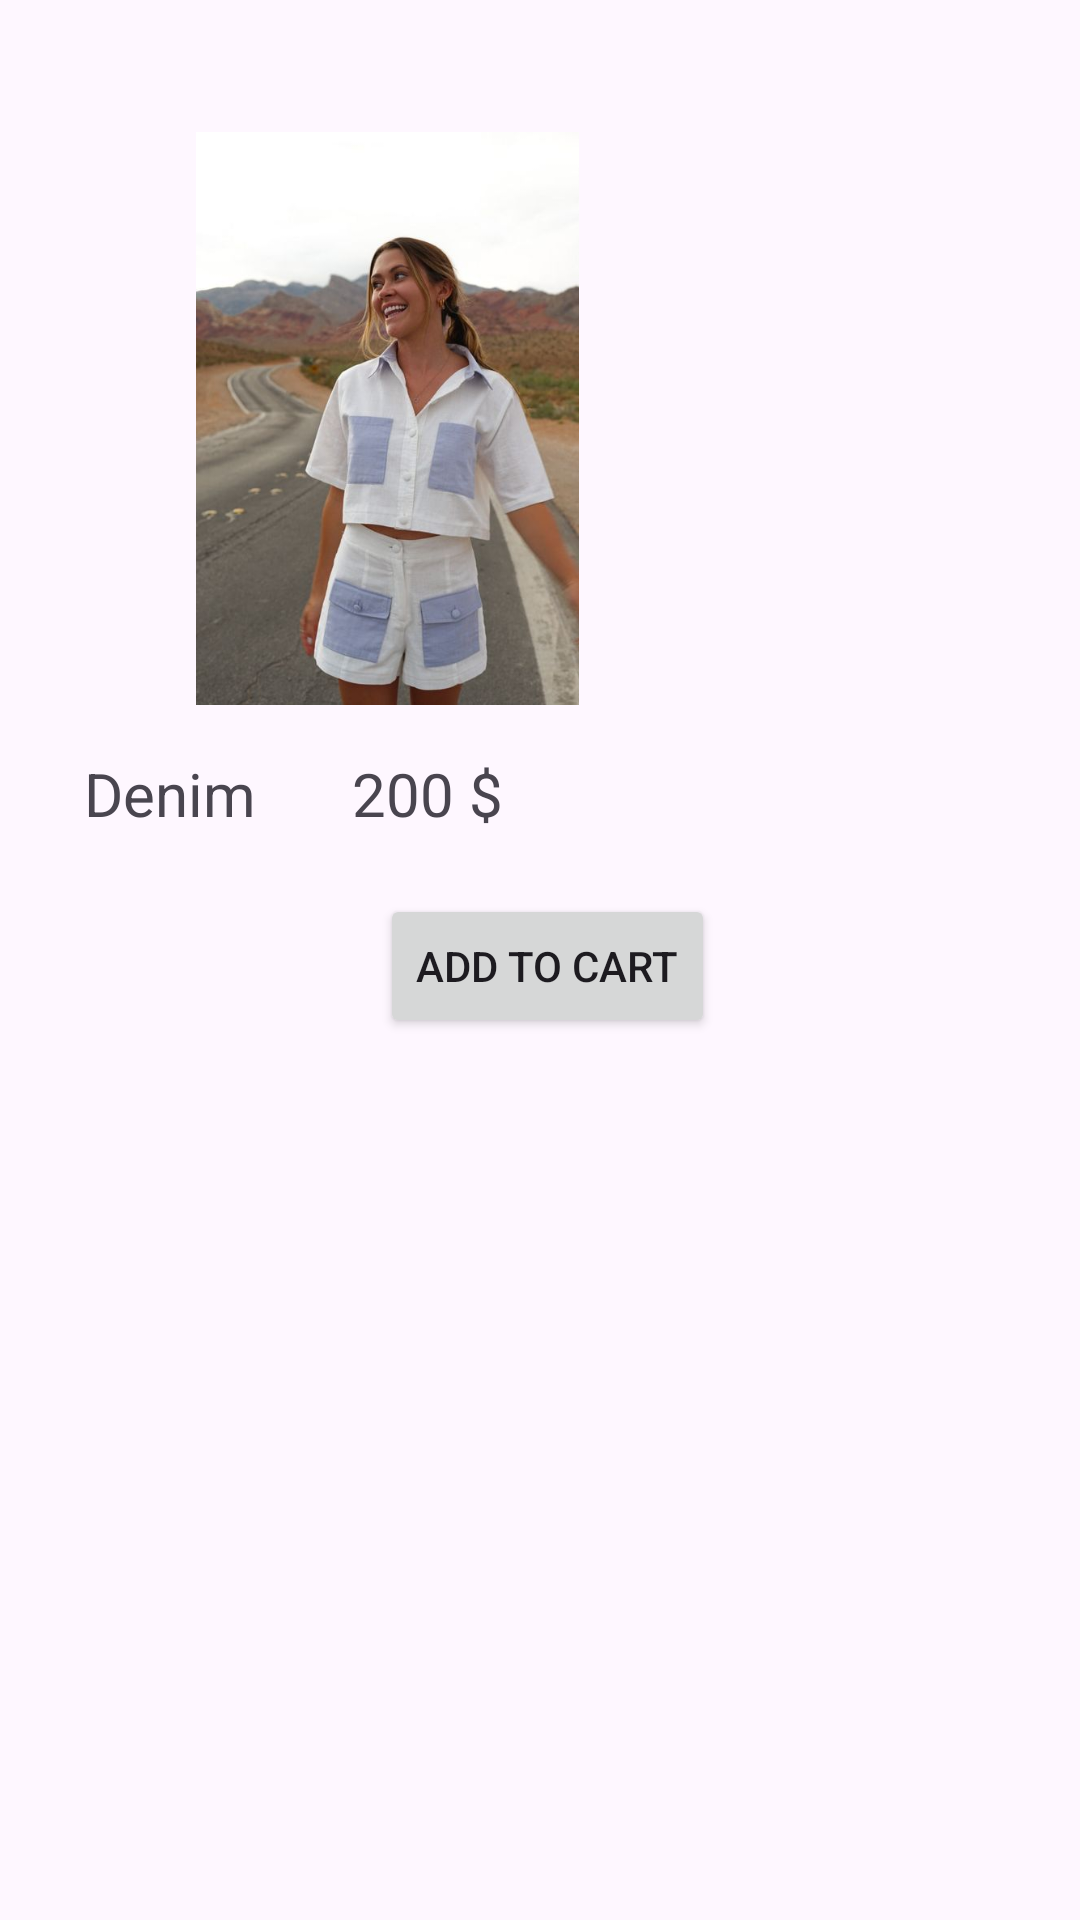

Here is an Android app screen rendered from its layout file. Give the layout XML and the strings, colors and styles it references.
<!-- AndroidManifest.xml: application theme Theme.ReversetakaPeaks -->
<!-- res/layout/shop_list_item.xml -->
<?xml version="1.0" encoding="utf-8"?>
<androidx.constraintlayout.widget.ConstraintLayout xmlns:android="http://schemas.android.com/apk/res/android"
    xmlns:app="http://schemas.android.com/apk/res-auto"
    xmlns:tools="http://schemas.android.com/tools"
    android:layout_width="match_parent"
    android:layout_height="wrap_content">

    <ImageView
        android:id="@+id/idImage"
        android:layout_width="191dp"
        android:layout_height="191dp"
        android:layout_marginTop="44dp"
        app:layout_constraintEnd_toEndOf="parent"
        app:layout_constraintHorizontal_bias="0.2"
        app:layout_constraintStart_toStartOf="parent"
        app:layout_constraintTop_toTopOf="parent"
        app:srcCompat="@drawable/linen_clothe" />

    <TextView
        android:id="@+id/idname"
        android:layout_width="wrap_content"
        android:layout_height="wrap_content"
        android:layout_marginStart="28dp"
        android:layout_marginTop="16dp"
        android:text="Denim"
        android:textSize="20sp"
        app:layout_constraintStart_toStartOf="parent"
        app:layout_constraintTop_toBottomOf="@+id/idImage" />

    <TextView
        android:id="@+id/idPrice"
        android:layout_width="wrap_content"
        android:layout_height="wrap_content"
        android:layout_marginStart="32dp"
        android:text="200 $"
        android:textSize="20sp"
        app:layout_constraintBottom_toBottomOf="@+id/idname"
        app:layout_constraintStart_toEndOf="@+id/idname"
        app:layout_constraintTop_toTopOf="@+id/idname"
        app:layout_constraintVertical_bias="0.0" />

    <Button
        android:id="@+id/tvAddtocart1"
        android:layout_width="wrap_content"
        android:layout_height="wrap_content"
        android:layout_marginTop="20dp"
        android:text="Add to Cart"
        app:layout_constraintEnd_toEndOf="parent"
        app:layout_constraintHorizontal_bias="0.51"
        app:layout_constraintStart_toStartOf="parent"
        app:layout_constraintTop_toBottomOf="@+id/idname" />
</androidx.constraintlayout.widget.ConstraintLayout>
<!-- resources referenced by this layout -->
<resources>
  <!-- drawable linen_clothe: jpg bitmap (drawable, 35651 bytes) -->
  <style name="Theme.ReversetakaPeaks" parent="Base.Theme.ReversetakaPeaks" />
  <style name="Base.Theme.ReversetakaPeaks" parent="Theme.Material3.DayNight.NoActionBar">
          
          
      </style>
</resources>
